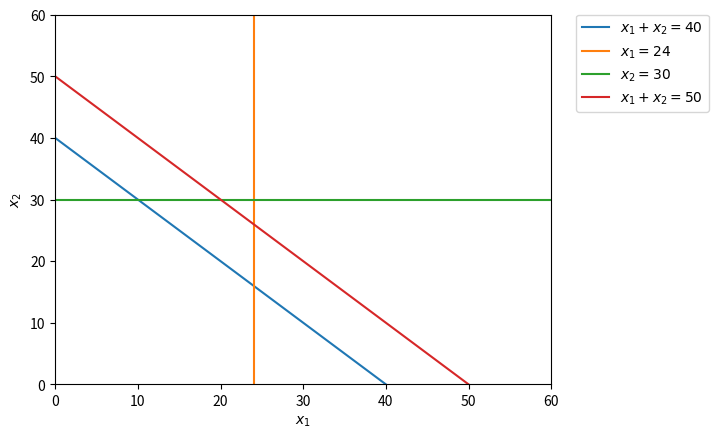

Generate this figure with matplotlib:
import matplotlib.pyplot as plt
import numpy as np

# plot the lines defining the constraints
x = np.linspace(0, 60, 100)
# x1+x2=40
x21 = 40 - x
# x1 + x2 = 50
x22 = 50 - x


# Make plot
plt.plot(x, x21, label=r'$x_1+x_2=40$')
plt.plot(24*(x - x + 1), x, label=r'$x_1 = 24$')
plt.plot(x, 30*(x - x + 1), label=r'$x_2 =30$')
plt.plot(x, x22, label=r'$x_1 + x_2= 50$')
plt.ylim(0, 60)
plt.xlim(0, 60)
plt.legend(bbox_to_anchor=(1.05, 1), loc=2, borderaxespad=0.)
plt.xlabel(r'$x_1$')
plt.ylabel(r'$x_2$')

plt.show()
